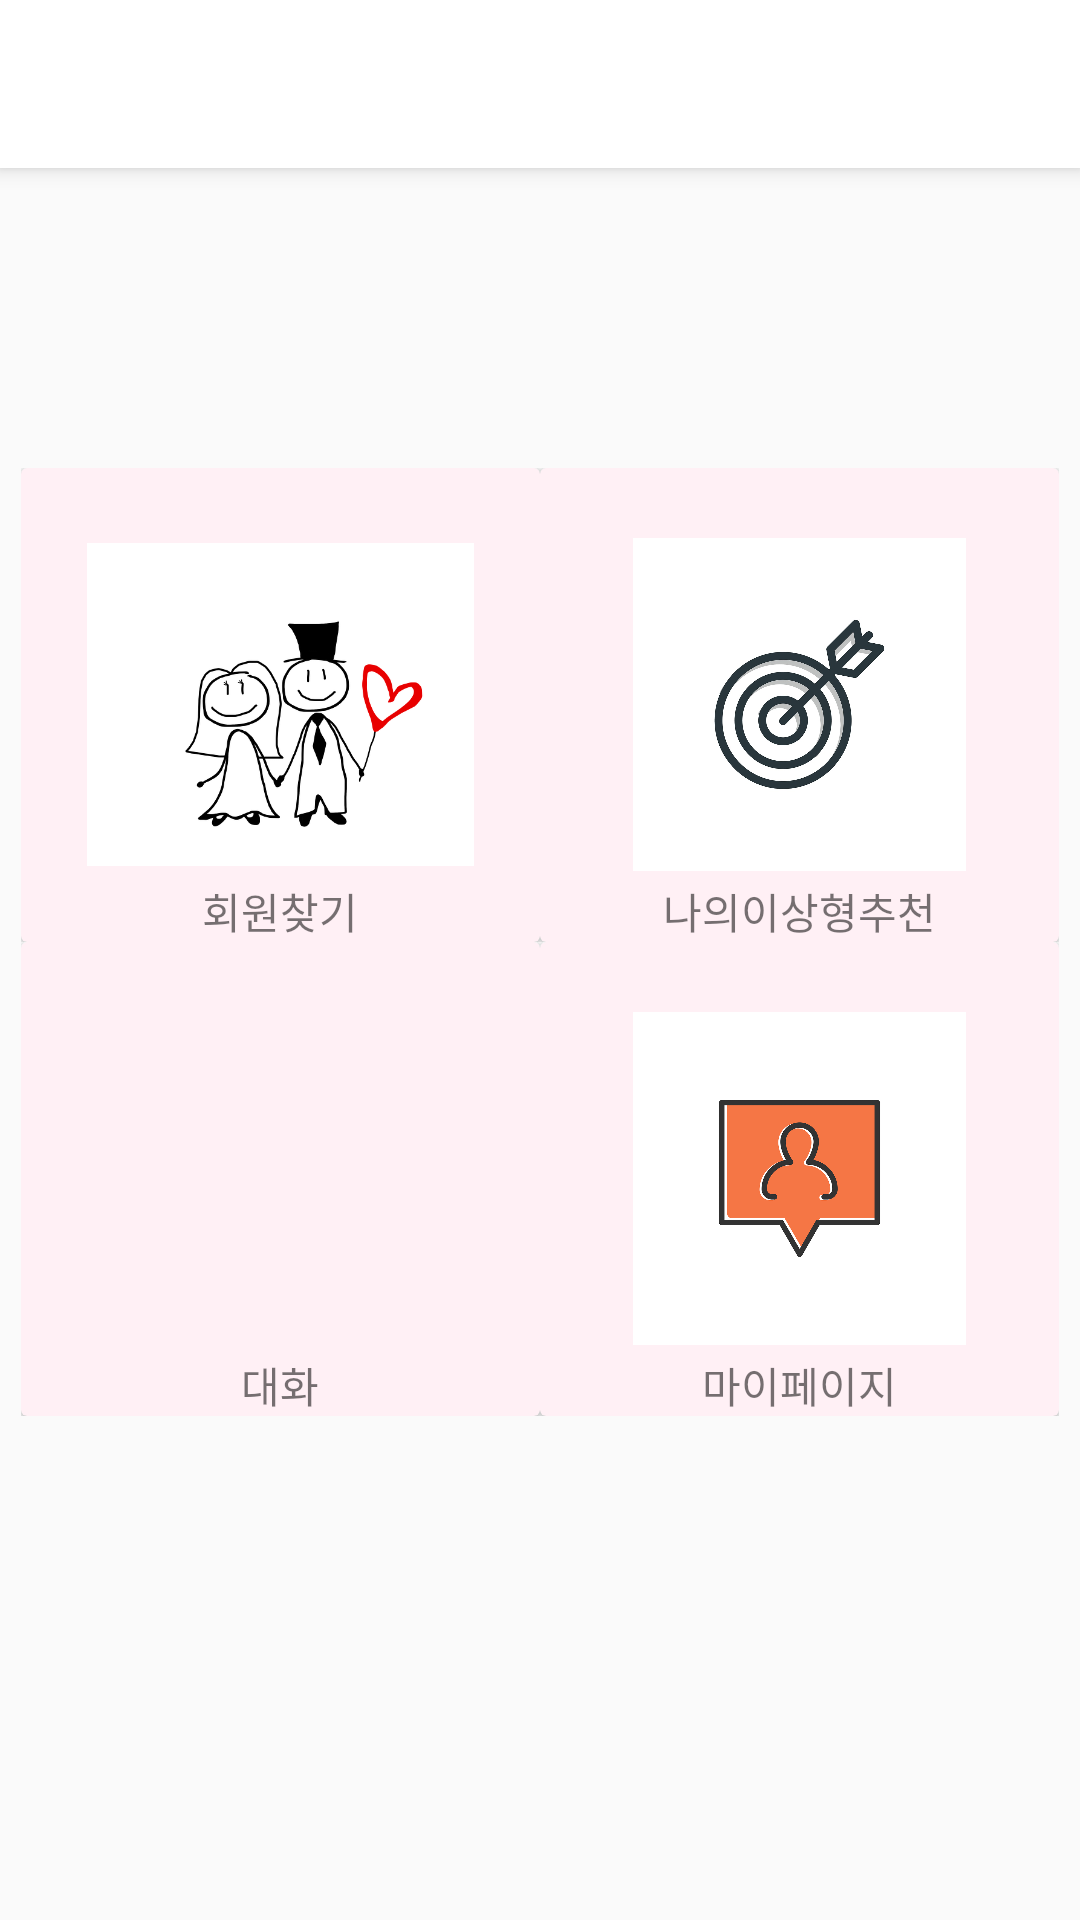

Write the Android layout XML for this screen, with the resource values it uses.
<!-- AndroidManifest.xml: application theme AppTheme -->
<!-- res/layout/activity_main.xml -->
<?xml version="1.0" encoding="utf-8"?>
<androidx.appcompat.widget.LinearLayoutCompat xmlns:android="http://schemas.android.com/apk/res/android"
    xmlns:tools="http://schemas.android.com/tools"
    android:layout_width="match_parent"
    android:layout_height="match_parent"
    xmlns:app="http://schemas.android.com/apk/res-auto"
    tools:context=".MainActivity"
    android:orientation="vertical"
    android:weightSum="2">

    <androidx.appcompat.widget.Toolbar
        android:id="@+id/up_toolbar"
        android:layout_width="match_parent"
        android:elevation="4dp"
        android:theme="@style/ThemeOverlay.AppCompat.ActionBar"
        app:popupTheme="@style/ThemeOverlay.AppCompat.Light"
        android:layout_height="?attr/actionBarSize"
        android:background="#ffffff"
        android:layout_marginBottom="100dp"/>

    <LinearLayout
        android:layout_width="wrap_content"
        android:layout_height="wrap_content"
        android:gravity="center"
        android:layout_gravity="center"
        android:orientation="vertical">

    <LinearLayout
        android:layout_width="wrap_content"
        android:layout_height="wrap_content"
        android:orientation="horizontal">

        <androidx.cardview.widget.CardView
            android:layout_width="173dp"
            android:layout_height="158dp"
            android:layout_weight="0.2"
            app:cardBackgroundColor="#FFF0F5"
            >

            <ImageView
                android:id="@+id/card1"
                android:layout_width="129dp"
                android:layout_height="111dp"
                android:layout_gravity="center"
                android:clickable="true"
                android:src="@drawable/lover" />

            <TextView
                android:layout_width="wrap_content"
                android:layout_height="wrap_content"
                android:background="@drawable/border"
                android:text="회원찾기"
                android:layout_gravity="bottom|center"/>


        </androidx.cardview.widget.CardView>

        <androidx.cardview.widget.CardView

            app:cardBackgroundColor="#FFF0F5"
            android:layout_width="173dp"
            android:layout_height="158dp"
            android:layout_weight="0.2"
            >

            <ImageView
                android:id="@+id/card2"
                android:layout_width="129dp"
                android:layout_height="111dp"
                android:layout_gravity="center"
                android:clickable="true"
                android:src="@drawable/recommend" />


            <TextView
                android:layout_width="wrap_content"
                android:layout_height="wrap_content"
                android:background="@drawable/border"
                android:text="나의이상형추천"
                android:layout_gravity="bottom|center"/>

        </androidx.cardview.widget.CardView>

    </LinearLayout>
    </LinearLayout>
    <LinearLayout
        android:layout_width="wrap_content"
        android:layout_height="wrap_content"
        android:gravity="center"
        android:layout_gravity="center"
        android:orientation="vertical">

        <LinearLayout
            android:layout_width="wrap_content"
            android:layout_height="wrap_content"
            android:orientation="horizontal">

            <androidx.cardview.widget.CardView
                android:layout_width="173dp"
                android:layout_height="158dp"
                android:layout_weight="0.2"

                app:cardBackgroundColor="#FFF0F5"
                >

                <ImageView
                    android:id="@+id/card3"
                    android:layout_gravity="center"
                    android:layout_width="129dp"
                    android:layout_height="111dp"
                    android:clickable="true"
                    android:src="@drawable/conversation" />

                <TextView
                    android:layout_width="wrap_content"
                    android:layout_height="wrap_content"
                    android:background="@drawable/border"
                    android:text="대화"
                    android:layout_gravity="bottom|center"/>


            </androidx.cardview.widget.CardView>

            <androidx.cardview.widget.CardView
                android:layout_width="173dp"
                android:layout_height="158dp"
                android:layout_weight="0.2"
                app:cardBackgroundColor="#FFF0F5"

                >

                <ImageView
                    android:id="@+id/card4"
                    android:layout_width="129dp"
                    android:layout_height="111dp"
                    android:layout_gravity="center"
                    android:clickable="true"
                    android:src="@drawable/my" />


                <TextView
                    android:layout_width="wrap_content"
                    android:layout_height="wrap_content"
                    android:background="@drawable/border"
                    android:text="마이페이지"
                    android:layout_gravity="bottom|center"/>

            </androidx.cardview.widget.CardView>

        </LinearLayout>
    </LinearLayout>

</androidx.appcompat.widget.LinearLayoutCompat>
<!-- resources referenced by this layout -->
<resources>
  <!-- drawable lover: png bitmap (drawable, 47418 bytes) -->
  <!-- drawable my: png bitmap (drawable, 57372 bytes) -->
  <!-- drawable recommend: jpg bitmap (drawable, 65689 bytes) -->
  <style name="AppTheme" parent="Theme.AppCompat.Light.NoActionBar">
          
          <item name="colorPrimary">@color/colorPrimary</item>
          <item name="colorPrimaryDark">@color/colorPrimaryDark</item>
          <item name="colorAccent">@color/colorAccent</item>
      </style>
  <!-- not gathered from this repository: default colours our renderer supplied (Android Studio template values) -->
  <color name="colorPrimary">#FF6200EE</color>
  <color name="colorPrimaryDark">#FF3700B3</color>
  <color name="colorAccent">#FF03DAC5</color>
</resources>
